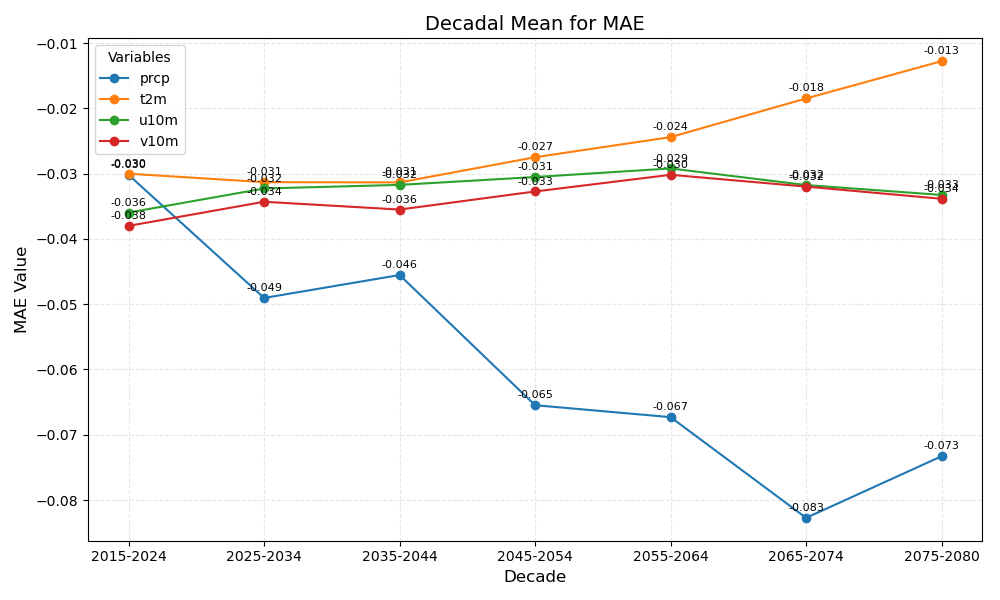

The file beside this chart, header and first rows:
year_bin	prcp	t2m	u10m	v10m
2015-2024	-0.030	-0.030	-0.036	-0.038
2025-2034	-0.049	-0.031	-0.032	-0.034
2035-2044	-0.046	-0.031	-0.032	-0.036
2045-2054	-0.065	-0.027	-0.031	-0.033
2055-2064	-0.067	-0.024	-0.029	-0.030
2065-2074	-0.083	-0.018	-0.032	-0.032
2075-2080	-0.073	-0.013	-0.033	-0.034
